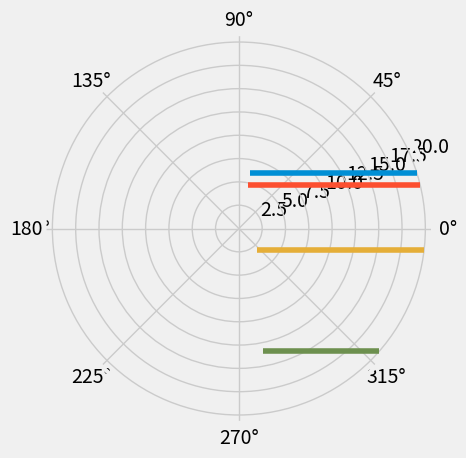

Here is the Python script that generated this plot:
import numpy as np
import matplotlib.pyplot as plt
import mpmath
from typing import Tuple, Dict
from tqdm import tqdm

plt.style.use('fivethirtyeight')
colors = plt.rcParams['axes.prop_cycle'].by_key()['color']  # six fivethirtyeight themed colors


def Q(P_: float, M: float) -> float:
    """Convert Periastron distance P to Q (easier to work with)"""
    q = abs(mpmath.sqrt((P_ - (2 * M)) * (P_ + (6 * M))))
    # Q is complex if P < 2M
    return q


def b(P_: float, M: float, tol: float = 1e-5) -> float:
    """Get impact parameter b from Periastron distance P"""
    if P_ < tol:
        return 3 * P_ ** 2
    return P_ ** 3 / (P_ - 2 * M)  # the impact parameter


def P(b_, M):
    num1 = b_
    num2 = (mpmath.sqrt(3) * mpmath.sqrt(27. * M ** 2 * b_ ** 2 - b_ ** 3)
            - 9. * M * b_) ** (1 / 3)  # generally complex
    denom1 = num2 * 3 ** (1 / 3)
    denom2 = 3 ** (2 / 3)
    s = (num1 / denom1 + num2 / denom2).__abs__()  # generally a negligible complex part
    return s


def getRoots(P: float, M: float) -> (float, float, float):
    Qvar = Q(P, M)
    u1 = -(Qvar - P + 2 * M) / (4 * M * P)
    u2 = 1 / P
    u3 = (Qvar + P - 2 * M) + (4 * M * P)
    return u1, u2, u3


def k(P: float, M: float) -> float:
    """Calculate modulus of elliptic integral"""
    Qvar = Q(P, M)
    if Qvar < 10e-3:  # numerical stability
        return np.sqrt(.5)
    else:
        return np.sqrt((Qvar - P + 6 * M / (2 * Qvar)))  # the modulus of the ellipitic integral


def zeta_inf(P: float, M: float) -> float:
    """Calculate Zeta_inf for elliptic integral F(Zeta_inf, k)"""
    Qvar = Q(P, M)  # Q variable, only call to function once
    a = (Qvar - P + 2 * M) / (Qvar - P + 6 * M)
    z_inf = mpmath.asin(mpmath.sqrt(a))
    return z_inf


def zeta_r(P: float, r: float, M: float) -> float:
    """Calculate the elliptic integral argument Zeta_r for a given value of P and r"""
    Qvar = Q(P, M)
    a = (Qvar - P + 2 * M + (4 * M * P) / r) / (Qvar - P + (6 * M))
    s = mpmath.asin(mpmath.sqrt(a))
    return s


def cos_gamma(a: float, incl: float, tol=10e-5) -> float:
    """Calculate the cos of the angle gamma"""
    if abs(incl) < tol:
        return 0
    else:
        return mpmath.cos(a) / mpmath.sqrt(mpmath.cos(a) ** 2 + mpmath.cot(incl) ** 2)  # real


def cosAlpha(phi: float, incl: float) -> float:
    """Returns cos(angle) alpha in observer frame given angles phi (black hole frame) and
    inclination (black hole frame)"""
    return mpmath.cos(phi) * mpmath.cos(incl) / mpmath.sqrt((1 - mpmath.sin(incl) ** 2 * mpmath.cos(phi) ** 2))


def alpha(phi: float, incl: float):
    """Returns observer coordinate of photon given phi (BHF) and inclination (BHF)"""
    return mpmath.acos(cosAlpha(phi, incl))


def F(zeta: float, m):
    """Calculates the incomplete elliptic integral of argument zeta and mod m = k²
    Args:
        zeta: the argument of the elliptic integral
        m: the modulus of the elliptic integral. mpmath takes m=k² as modulus
    Returns:
        float: the value of the elliptic integral of argument zeta and modulus m=k²"""
    return mpmath.ellipf(zeta, m)  # takes k**2 as mod, not k


def K(m):
    """Calculates the complete elliptic integral of mod m=k**2"""
    return mpmath.ellipf(np.pi / 2, m)


def filterP(P: np.ndarray, M: float, tol: float = 10e-4) -> []:
    """removes instances where P == 2*M
    returns indices where this was the case"""
    return [e for e in P if abs(e - 2 * M) > tol]


def eq13(P: float, r: float, a: float, M: float, incl: float, n: int = 0) -> float:
    """Relation between radius (where photon was emitted in accretion disk), a and P
    P can be converted to b, yielding the polar coordinates (b, a) on the photographic plate"""
    zinf = zeta_inf(P, M)
    Qvar = Q(P, M)
    m_ = k(P, M) ** 2

    # Elliptic integral F(zinf, k)
    ellinf = F(zinf, m_)
    g = mpmath.acos(cos_gamma(a, incl))  # real
    # argument of sn
    if n:
        ellK = K(m_)
        ellips_arg = (g / 2 - n * np.pi) * mpmath.sqrt(P / Qvar) - ellinf + 2 * ellK
    else:
        ellips_arg = (g / 2) * mpmath.sqrt(P / Qvar) + ellinf  # complex

    # sn is an Jacobi elliptic function: elliptic sine. Takes 'sn'
    # as argument to specify "elliptic sine" and modulus m=k**2
    sn = mpmath.ellipfun('sn', ellips_arg, m=m_)
    term1 = -(Qvar - P + 2 * M) / (4 * M * P)
    term2 = float(((Qvar - P + 6 * M) / (4 * M * P)) * (sn ** 2).real)  # cast to float for speed
    return -1 + r * (term1 + term2)  # should yield zero


def writeFramesEq13(radius: float, solver_params: Dict, incl: float = 10., M: float = 1.,
                    angular_precision=100) -> None:
    fig = plt.figure()
    ax = fig.add_subplot(111)
    # ax.get_xaxis().set_visible(False)
    # ax.get_yaxis().set_visible(False)

    fig.set_size_inches([5, 5])
    ax.set_xlabel('P')
    ax.set_ylabel('eq13(P, r, a)')

    for n in tqdm(range(angular_precision)):
        a = np.pi * n / angular_precision

        def eq13_P(P, radius_=radius, a_=a, M_=M, incl_=incl):
            return eq13(P, radius_, a_, M_, incl_)  # solve this equation for P

        s = calcP(radius, incl, a, M, **solver_params)
        x = np.linspace(0.2, 1.01 * radius, 100)
        x = filterP(x, M)
        y = [eq13_P(x_) for x_ in x]

        ax.clear()
        ax.set_xlabel('P')
        ax.set_ylabel('eq13(P, r, a)')
        if s is not None:
            for solution in list(s):
                ax.scatter(solution, 0, color='red', zorder=10)
        ax.plot(x, y)
        plt.axhline(0, color='black')
        plt.title("Equation 13, r = {}\na = {}".format(radius, round(a, 5)))
        fig.savefig('movie/frame{:03d}.png'.format(n))


def calcP(r, incl, alpha, M, midpoint_iterations=100, plot_inbetween=False,
          n=0, minP=2, initial_guesses=20):
    """Given a value for r (BH frame) and alpha (BH/observer frame), calculate the corresponding periastron value"""

    def eq13_P(P_, r_, alpha_, M_, incl_, n_):
        s = eq13(P_, r_, alpha_, M_, incl_, n_)  # solve this equation for P
        return s

    def MidpointMethodP(x, y, ind, radius, angle, M_, inclination, n_):
        new_x = x
        new_y = y

        x_ = [new_x[ind], new_x[ind + 1]]  # interval of P values
        inbetween_P = np.mean(x_)
        new_x.insert(ind + 1, inbetween_P)  # insert middle P value to calculate

        y_ = [new_y[ind], new_y[ind + 1]]  # results of eq13 given the P values
        # calculate the P value inbetween
        inbetween_solution = eq13_P(P_=inbetween_P, r_=radius, alpha_=angle, M_=M_, incl_=inclination, n_=n_)
        new_y.insert(ind + 1, inbetween_solution)
        y_.insert(1, inbetween_solution)
        ind_of_signchange = np.where(np.diff(np.sign(y_)))[0]
        new_ind = ind + ind_of_signchange[0]

        return new_x, new_y, new_ind  # return x and y refined in relevant regions, as well as new index of sign change

    def improveP(P_, x, y, indices_of_signchange, iterations, radius, angle, M_, inclination, n_):
        """To increase precision.
        Only considers the function within the expansion radius around the solutions in P_.
        Searches again for a solution with a precision root_precision"""
        updated_P = P_
        indices_of_signchange_ = indices_of_signchange
        new_x = x
        new_y = y
        for i in range(len(indices_of_signchange_)):  # update each solution of P
            new_ind = indices_of_signchange_[i]  # location in X and Y where eq13(P=X[ind]) equals Y=0
            for iteration in range(iterations):
                new_x, new_y, new_ind = MidpointMethodP(new_x, new_y, new_ind, radius, angle, M_, inclination, n_)
            updated_P[i] = new_x[new_ind]
            indices_of_signchange_ = [e + iterations for e in indices_of_signchange_]
        return updated_P

    def getPlot(X, Y, solutions, radius=r):
        fig = plt.figure()
        plt.title("Eq13(P)\nr={}, a={}".format(radius, round(alpha, 5)))
        plt.xlabel('P')
        plt.ylabel('Eq13(P)')
        plt.axhline(0, color='black')
        plt.plot(X, Y)
        for P_ in solutions:
            plt.scatter(P_, 0, color='red')
        return plt

    x_ = list(np.linspace(minP, .8 * r, initial_guesses))  # range of P values without P == 2*M
    y_ = [eq13_P(P_value, r, alpha, M, incl, n) for P_value in x_]  # values of eq13
    ind = np.where(np.diff(np.sign(y_)))[0]
    P = [x_[i] for i in ind]  # initial guesses
    if any(P):
        P = improveP(P, x_, y_, ind, midpoint_iterations, r, alpha, M, incl, n)  # get better P values
        if plot_inbetween:
            getPlot(x_, y_, P).show()
        return P
    else:
        # TODO: implement newtonian ellipse
        return None


def phi_inf(P, M):
    Qvar = Q(P, M)
    ksq = (Qvar - P + 6. * M) / (2. * Qvar)
    zinf = zeta_inf(P, M)
    phi = 2. * (np.sqrt(P / Qvar)) * (np.ellipk(ksq) - np.ellipf(zinf, ksq))
    return phi


def mu(P, M):
    return 2 * phi_inf(P, M) - np.pi


def makeXN(arr, x=1):
    """Expands list of radii to always contain x solutions
    If there is only one solution, simply duplicate them"""
    to_return = []
    for e in arr:
        expanded_element = e
        for n in range(x - len(e)):  # difference between current length and desired length of sub-array
            expanded_element.append(e[-1])
        to_return.append(expanded_element)
    return to_return


def ellipse(r, a, incl):
    """Equation of an ellipse, reusing the definition of cos_gamma.
    This equation can be used for calculations in the Newtonian limit (large P = b, small a)
    or to visualize the equatorial plane."""
    g = mpmath.acos(cos_gamma(a, incl))
    b_ = r * mpmath.sin(g)
    return b_


def flux_intrinsic(r, acc, M):
    r_ = r / M
    log_arg = ((np.sqrt(r_) + np.sqrt(3)) * (np.sqrt(6) - np.sqrt(3))) / \
              ((np.sqrt(r_) - np.sqrt(3)) * (np.sqrt(6) + np.sqrt(3)))
    f = (3. * M * acc / (8 * np.pi)) * (1 / ((r_ - 3) * r ** 2.5)) * \
        (np.sqrt(r_) - np.sqrt(6) + 3 ** -.5 * np.log10(log_arg))
    return f


def redshift_factor(radius, angle, incl, M, b_):
    """Calculate the redshift factor (1 + z), ignoring cosmological redshift."""
    # TODO: the paper makes no sense here
    return (1. + np.sqrt(M / (radius ** 3)) * b_ * np.sin(incl) * np.sin(angle)) / \
            np.sqrt((1. - 3. * M / radius))


def find_a(b_, z, incl, M, r_):
    """Given a certain redshift value z (NOT redshift factor 1+z) and radius b on the observer plane, find the angle
    on the observer plane. Include contributions from the disk at radii r."""
    radius = np.linspace(3 * M, 100 * M, len(b_)) if not r_ else r_

    sin_angle = ((1. + z) * np.sqrt(1. - 3. * M / radius) - 1) / ((M / radius ** 3) ** .5 * b_ * np.sin(incl))
    return np.arcsin(sin_angle)


if __name__ == '__main__':
    blist = []
    alist = []
    for r in [6, 10, 20, 30, 50]:
        b = np.linspace(3, 20)
        a = find_a(b, z=0.1, incl=10, M=1, r_=r)
        blist.append(b)
        alist.append(a)
    fig = plt.figure()
    ax = fig.add_subplot(111, projection='polar')
    for b, a in zip(blist, alist):
        ax.plot(a, b)
    plt.show()
